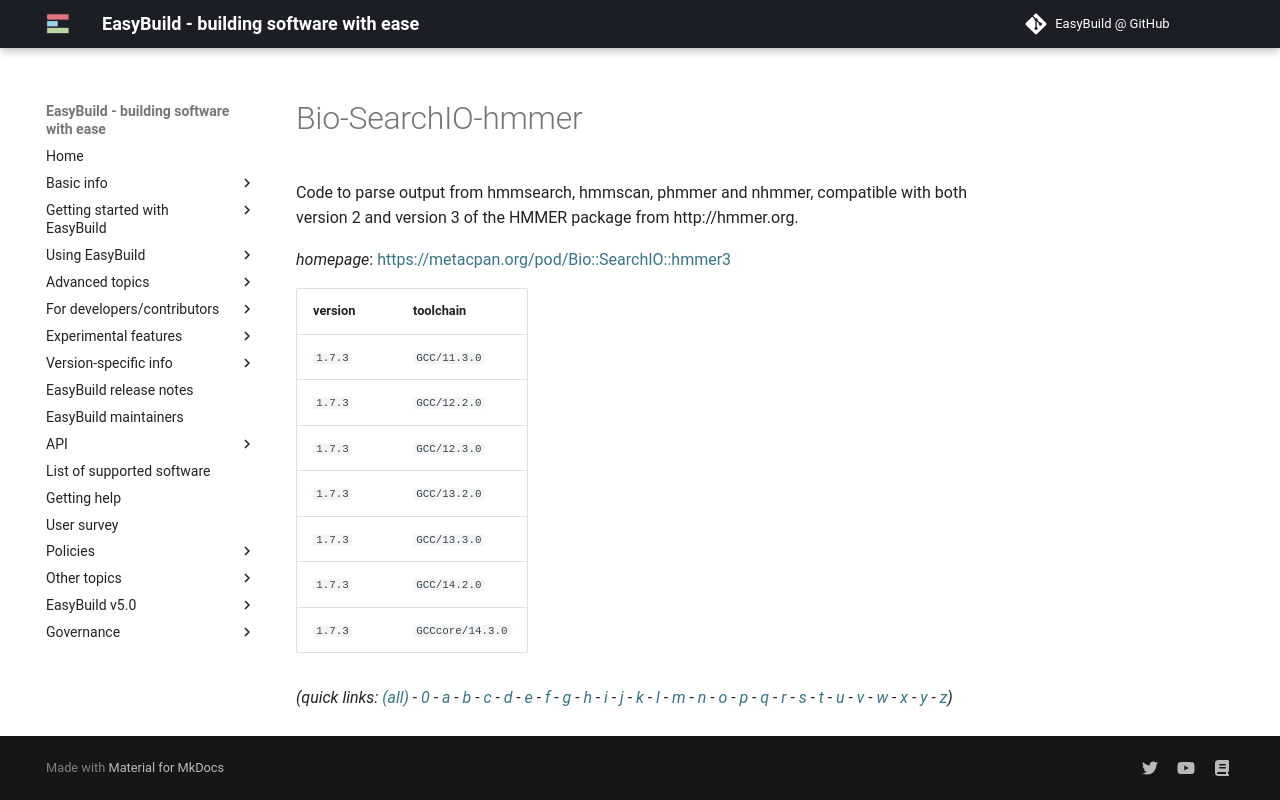

repository: easybuilders/easybuild-docs · page: version-specific/supported-software/b/Bio-SearchIO-hmmer/index.html · generator: mkdocs

---
search:
  boost: 0.5
---
# Bio-SearchIO-hmmer

Code to parse output from hmmsearch, hmmscan, phmmer and nhmmer, compatible with both version 2 and version 3 of the HMMER package from http://hmmer.org.

*homepage*: <https://metacpan.org/pod/Bio::SearchIO::hmmer3>

version | toolchain
--------|----------
``1.7.3`` | ``GCC/11.3.0``
``1.7.3`` | ``GCC/12.2.0``
``1.7.3`` | ``GCC/12.3.0``
``1.7.3`` | ``GCC/13.2.0``
``1.7.3`` | ``GCC/13.3.0``
``1.7.3`` | ``GCC/14.2.0``
``1.7.3`` | ``GCCcore/14.3.0``


*(quick links: [(all)](../index.md) - [0](../0/index.md) - [a](../a/index.md) - [b](../b/index.md) - [c](../c/index.md) - [d](../d/index.md) - [e](../e/index.md) - [f](../f/index.md) - [g](../g/index.md) - [h](../h/index.md) - [i](../i/index.md) - [j](../j/index.md) - [k](../k/index.md) - [l](../l/index.md) - [m](../m/index.md) - [n](../n/index.md) - [o](../o/index.md) - [p](../p/index.md) - [q](../q/index.md) - [r](../r/index.md) - [s](../s/index.md) - [t](../t/index.md) - [u](../u/index.md) - [v](../v/index.md) - [w](../w/index.md) - [x](../x/index.md) - [y](../y/index.md) - [z](../z/index.md))*
